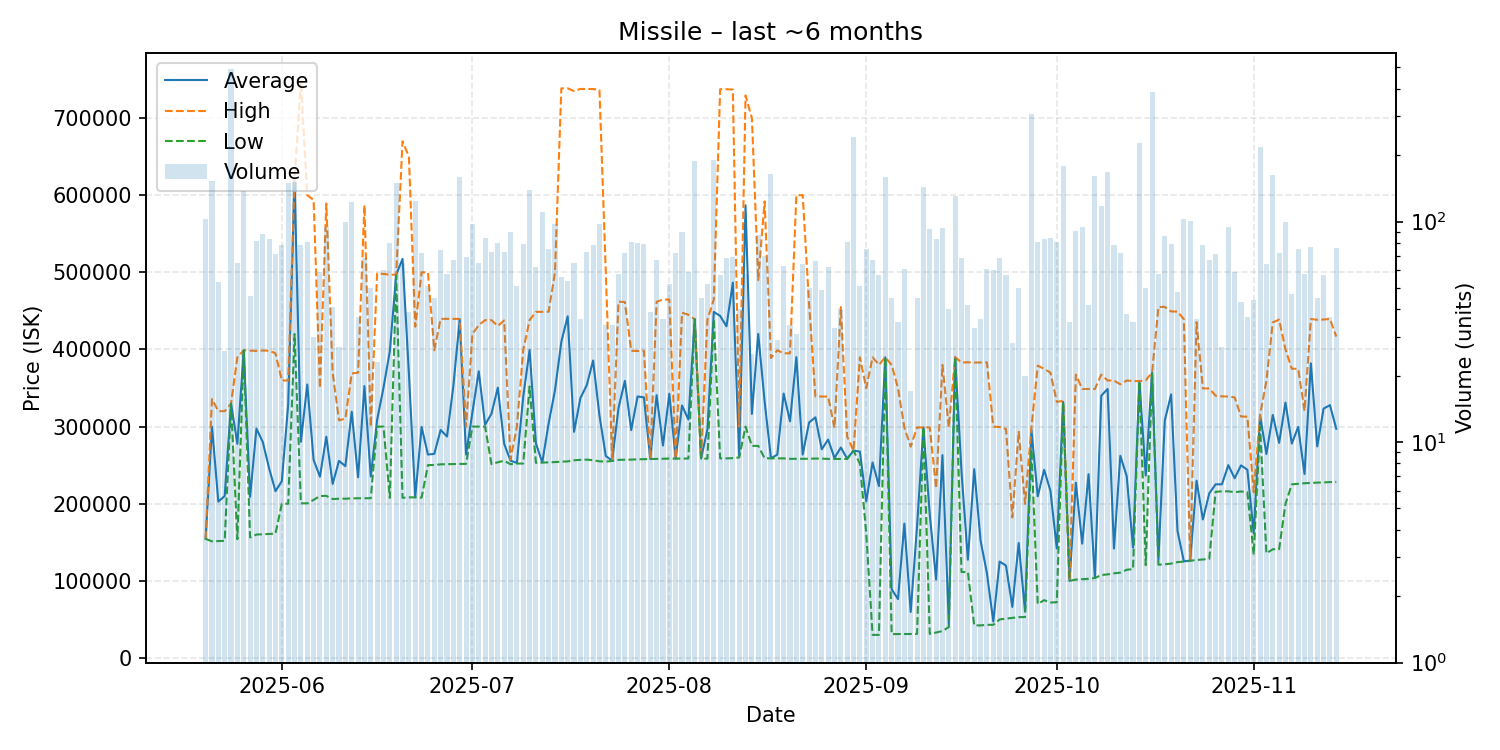

The file beside this chart, header and first rows:
date, average, highest, lowest, order_count, volume
2025-05-20, 154500, 154500, 154500, 18, 103
2025-05-21, 299950, 335700, 151300, 24, 152
2025-05-22, 202760, 320000, 151600, 30, 53
2025-05-23, 210000, 320000, 151900, 17, 26
2025-05-24, 329700, 329800, 329700, 49, 491
2025-05-25, 277649, 390000, 154000, 28, 65
2025-05-26, 398900, 398900, 398900, 26, 138
2025-05-27, 208889, 398500, 156300, 24, 46
2025-05-28, 297357, 398100, 160050, 34, 82
2025-05-29, 280056, 398600, 160400, 31, 88
2025-05-30, 245751, 398400, 160800, 27, 83
2025-05-31, 216318, 395000, 161300, 40, 71
2025-06-01, 229360, 359700, 200000, 27, 78
2025-06-02, 328900, 359800, 200000, 54, 150
2025-06-03, 620100, 620100, 420000, 32, 151
2025-06-04, 280304, 748400, 200500, 29, 78
2025-06-05, 354602, 599900, 200500, 28, 81
2025-06-06, 256823, 593900, 205000, 20, 30
2025-06-07, 235059, 349950, 210000, 34, 59
2025-06-08, 286889, 589200, 210200, 46, 94
2025-06-09, 225720, 369800, 206100, 25, 41
2025-06-10, 255581, 308000, 206500, 16, 27
2025-06-11, 248719, 310500, 206500, 38, 100
2025-06-12, 319300, 368800, 207000, 38, 122
2025-06-13, 234297, 369950, 207100, 21, 37
2025-06-14, 352535, 587000, 207100, 40, 68
2025-06-15, 235282, 300000, 207200, 23, 50
2025-06-16, 308643, 498600, 300000, 19, 23
2025-06-17, 350375, 497900, 300000, 34, 60
2025-06-18, 397789, 496900, 207600, 26, 80
2025-06-19, 496900, 497000, 495900, 41, 149
2025-06-20, 517443, 669900, 207700, 28, 65
2025-06-21, 368964, 650000, 208250, 22, 39
2025-06-22, 208400, 429500, 208300, 49, 124
2025-06-23, 299469, 500000, 207900, 29, 72
2025-06-24, 263776, 499900, 250100, 25, 51
2025-06-25, 264653, 398950, 250200, 29, 45
2025-06-26, 295674, 439700, 251100, 33, 74
2025-06-27, 287147, 439700, 251300, 26, 58
2025-06-28, 352625, 439600, 251600, 25, 67
2025-06-29, 439000, 439600, 251600, 35, 159
2025-06-30, 263730, 300000, 251700, 25, 69
2025-07-01, 318298, 419900, 300000, 29, 97
2025-07-02, 371737, 431700, 300000, 27, 65
2025-07-03, 302460, 438000, 300000, 18, 84
2025-07-04, 316655, 438000, 251300, 29, 73
2025-07-05, 350542, 430400, 253800, 24, 80
2025-07-06, 277755, 437600, 255700, 24, 73
2025-07-07, 255770, 257000, 251200, 26, 90
2025-07-08, 253004, 300000, 252100, 31, 51
2025-07-09, 338641, 399200, 252100, 31, 79
2025-07-10, 399400, 438000, 352000, 30, 139
2025-07-11, 278166, 448700, 253000, 23, 62
2025-07-12, 253500, 448800, 253400, 36, 110
2025-07-13, 304133, 448900, 253600, 37, 75
2025-07-14, 347091, 500000, 254000, 24, 97
2025-07-15, 409954, 738500, 254400, 21, 56
2025-07-16, 442969, 738500, 254900, 29, 54
2025-07-17, 293206, 735000, 256300, 29, 65
2025-07-18, 336939, 737700, 256900, 24, 36
... 119 more rows
